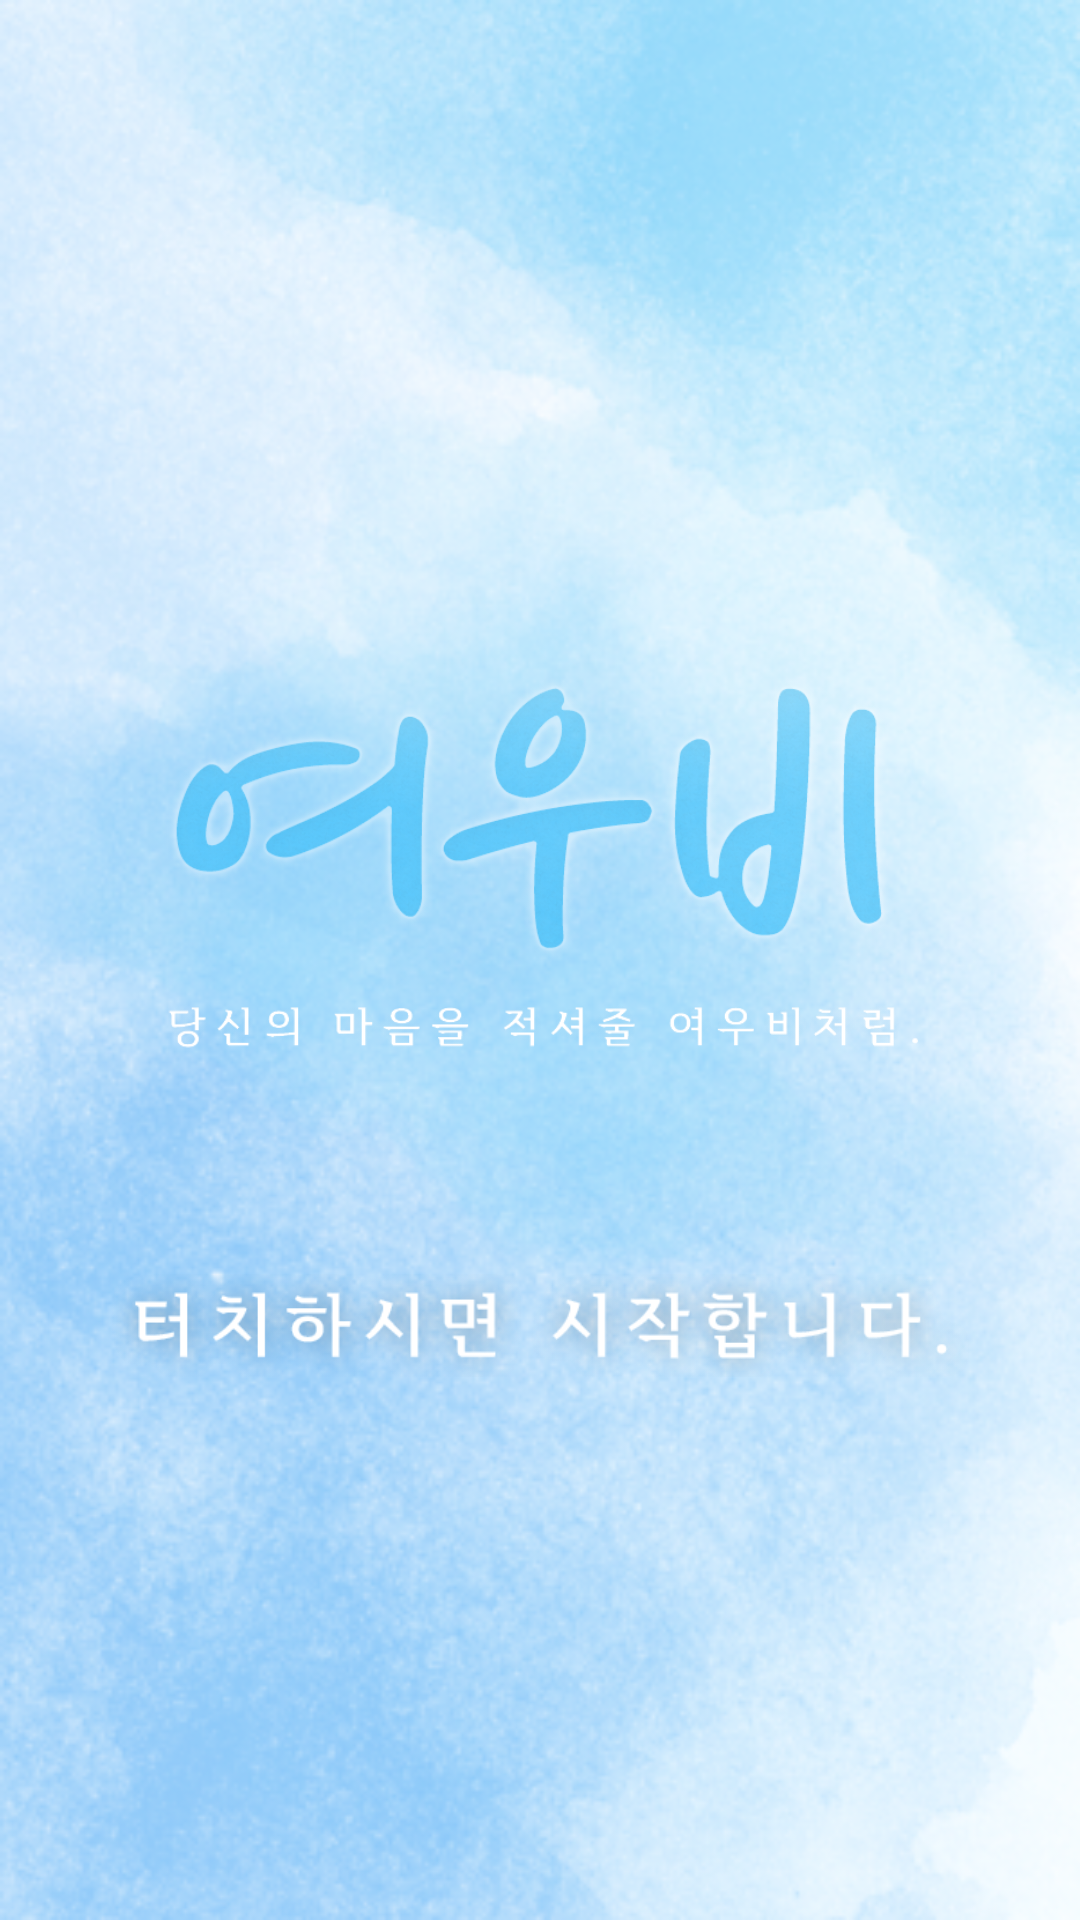

The Android layout XML behind this screen, and the referenced resources:
<!-- AndroidManifest.xml: application theme AppTheme -->
<!-- res/layout/activity_main.xml -->
<LinearLayout xmlns:android="http://schemas.android.com/apk/res/android"
    xmlns:tools="http://schemas.android.com/tools"
    android:layout_width="match_parent"
    android:layout_height="match_parent"
    tools:context=".MainActivity"
    android:weightSum="10"
    android:background="@drawable/bg"
    android:orientation="vertical"
    android:id="@+id/asdf">
        <Space
            android:layout_width="match_parent"
            android:layout_height="1dp"
            android:layout_weight="3"/>
        <LinearLayout
            android:layout_width="match_parent"
            android:layout_height="1dp"
            android:layout_weight="3"
            android:orientation="horizontal"
            android:weightSum="10">
            <Space
                android:layout_width="1dp"
                android:layout_height="match_parent"
                android:layout_weight="1.5"/>
            <ImageView
                android:layout_width="1dp"
                android:layout_height="match_parent"
                android:layout_weight="7"
                android:src="@drawable/title_splash"/>
            </LinearLayout>
    <Space
        android:layout_width="match_parent"
        android:layout_height="1dp"
        android:layout_weight="0.5
        "/>
    <LinearLayout
        android:layout_width="match_parent"
        android:layout_height="1dp"
        android:layout_weight="0.8"
        android:weightSum="10"
        android:orientation="horizontal"
        android:gravity="center">
    <ImageView
        android:layout_width="1dp"
        android:layout_height="match_parent"
        android:layout_weight="8"
        android:src="@drawable/asdf"
        />
        </LinearLayout>

</LinearLayout>
<!-- resources referenced by this layout -->
<resources>
  <!-- drawable asdf: png bitmap (drawable, 15251 bytes) -->
  <!-- drawable bg: png bitmap (drawable, 207606 bytes) -->
  <!-- drawable title_splash: png bitmap (drawable, 96497 bytes) -->
  <style name="AppTheme" parent="Theme.AppCompat.Light.NoActionBar">
  
          
      </style>
</resources>
